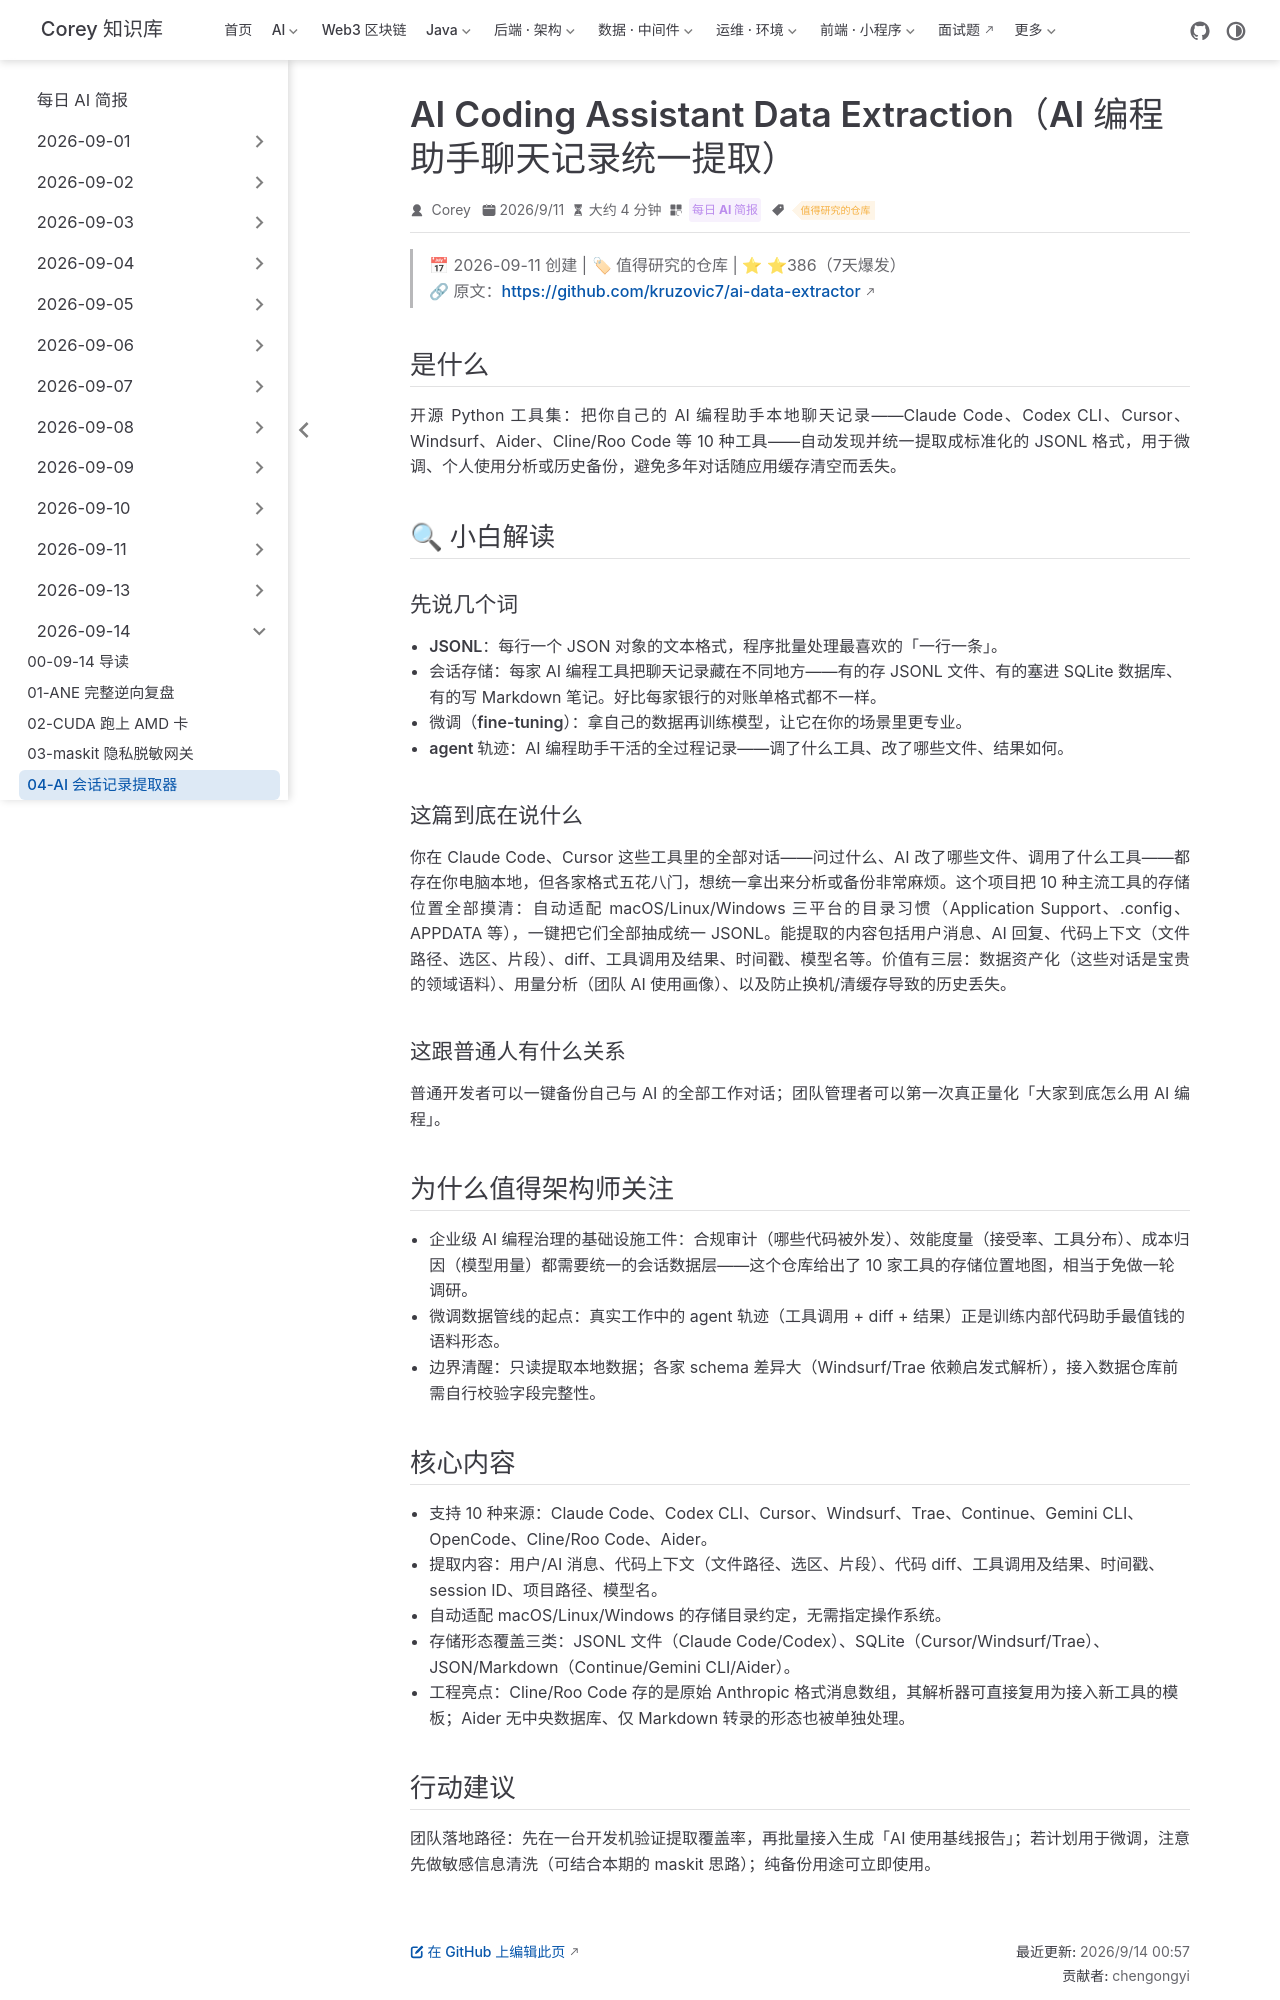

repository: code-corey/code-corey.github.io · page: News/2026-09-14/04-ai-data-extractor.html · generator: jekyll

---
title: "AI Coding Assistant Data Extraction（AI 编程助手聊天记录统一提取）"
shortTitle: "AI 会话记录提取器"
sidebarGroup: "2026-09-14"
order: 4
date: 2026-09-11
category:
  - "每日 AI 简报"
tag:
  - "值得研究的仓库"
description: "开源 Python 工具集：把 Claude Code、Codex、Cursor、Aider 等 10 种 AI 编程助手的本地聊天记录统一提取为标准 JSONL，用于微调、分析与备份。⭐386（7天）。"
---

# AI Coding Assistant Data Extraction（把 10 种 AI 编程助手的聊天记录统一提取成 JSONL）

> 📅 2026-09-11 创建 | 🏷 值得研究的仓库 | ⭐ ⭐386（7天爆发）
> 🔗 原文：https://github.com/kruzovic7/ai-data-extractor

## 是什么

开源 Python 工具集：把你自己的 AI 编程助手本地聊天记录——Claude Code、Codex CLI、Cursor、Windsurf、Aider、Cline/Roo Code 等 10 种工具——自动发现并统一提取成标准化的 JSONL 格式，用于微调、个人使用分析或历史备份，避免多年对话随应用缓存清空而丢失。

## 🔍 小白解读

### 先说几个词

- **JSONL**：每行一个 JSON 对象的文本格式，程序批量处理最喜欢的「一行一条」。
- **会话存储**：每家 AI 编程工具把聊天记录藏在不同地方——有的存 JSONL 文件、有的塞进 SQLite 数据库、有的写 Markdown 笔记。好比每家银行的对账单格式都不一样。
- **微调（fine-tuning）**：拿自己的数据再训练模型，让它在你的场景里更专业。
- **agent 轨迹**：AI 编程助手干活的全过程记录——调了什么工具、改了哪些文件、结果如何。

### 这篇到底在说什么

你在 Claude Code、Cursor 这些工具里的全部对话——问过什么、AI 改了哪些文件、调用了什么工具——都存在你电脑本地，但各家格式五花八门，想统一拿出来分析或备份非常麻烦。这个项目把 10 种主流工具的存储位置全部摸清：自动适配 macOS/Linux/Windows 三平台的目录习惯（Application Support、.config、APPDATA 等），一键把它们全部抽成统一 JSONL。能提取的内容包括用户消息、AI 回复、代码上下文（文件路径、选区、片段）、diff、工具调用及结果、时间戳、模型名等。价值有三层：数据资产化（这些对话是宝贵的领域语料）、用量分析（团队 AI 使用画像）、以及防止换机/清缓存导致的历史丢失。

### 这跟普通人有什么关系

普通开发者可以一键备份自己与 AI 的全部工作对话；团队管理者可以第一次真正量化「大家到底怎么用 AI 编程」。

## 为什么值得架构师关注

- 企业级 AI 编程治理的基础设施工件：合规审计（哪些代码被外发）、效能度量（接受率、工具分布）、成本归因（模型用量）都需要统一的会话数据层——这个仓库给出了 10 家工具的存储位置地图，相当于免做一轮调研。
- 微调数据管线的起点：真实工作中的 agent 轨迹（工具调用 + diff + 结果）正是训练内部代码助手最值钱的语料形态。
- 边界清醒：只读提取本地数据；各家 schema 差异大（Windsurf/Trae 依赖启发式解析），接入数据仓库前需自行校验字段完整性。
